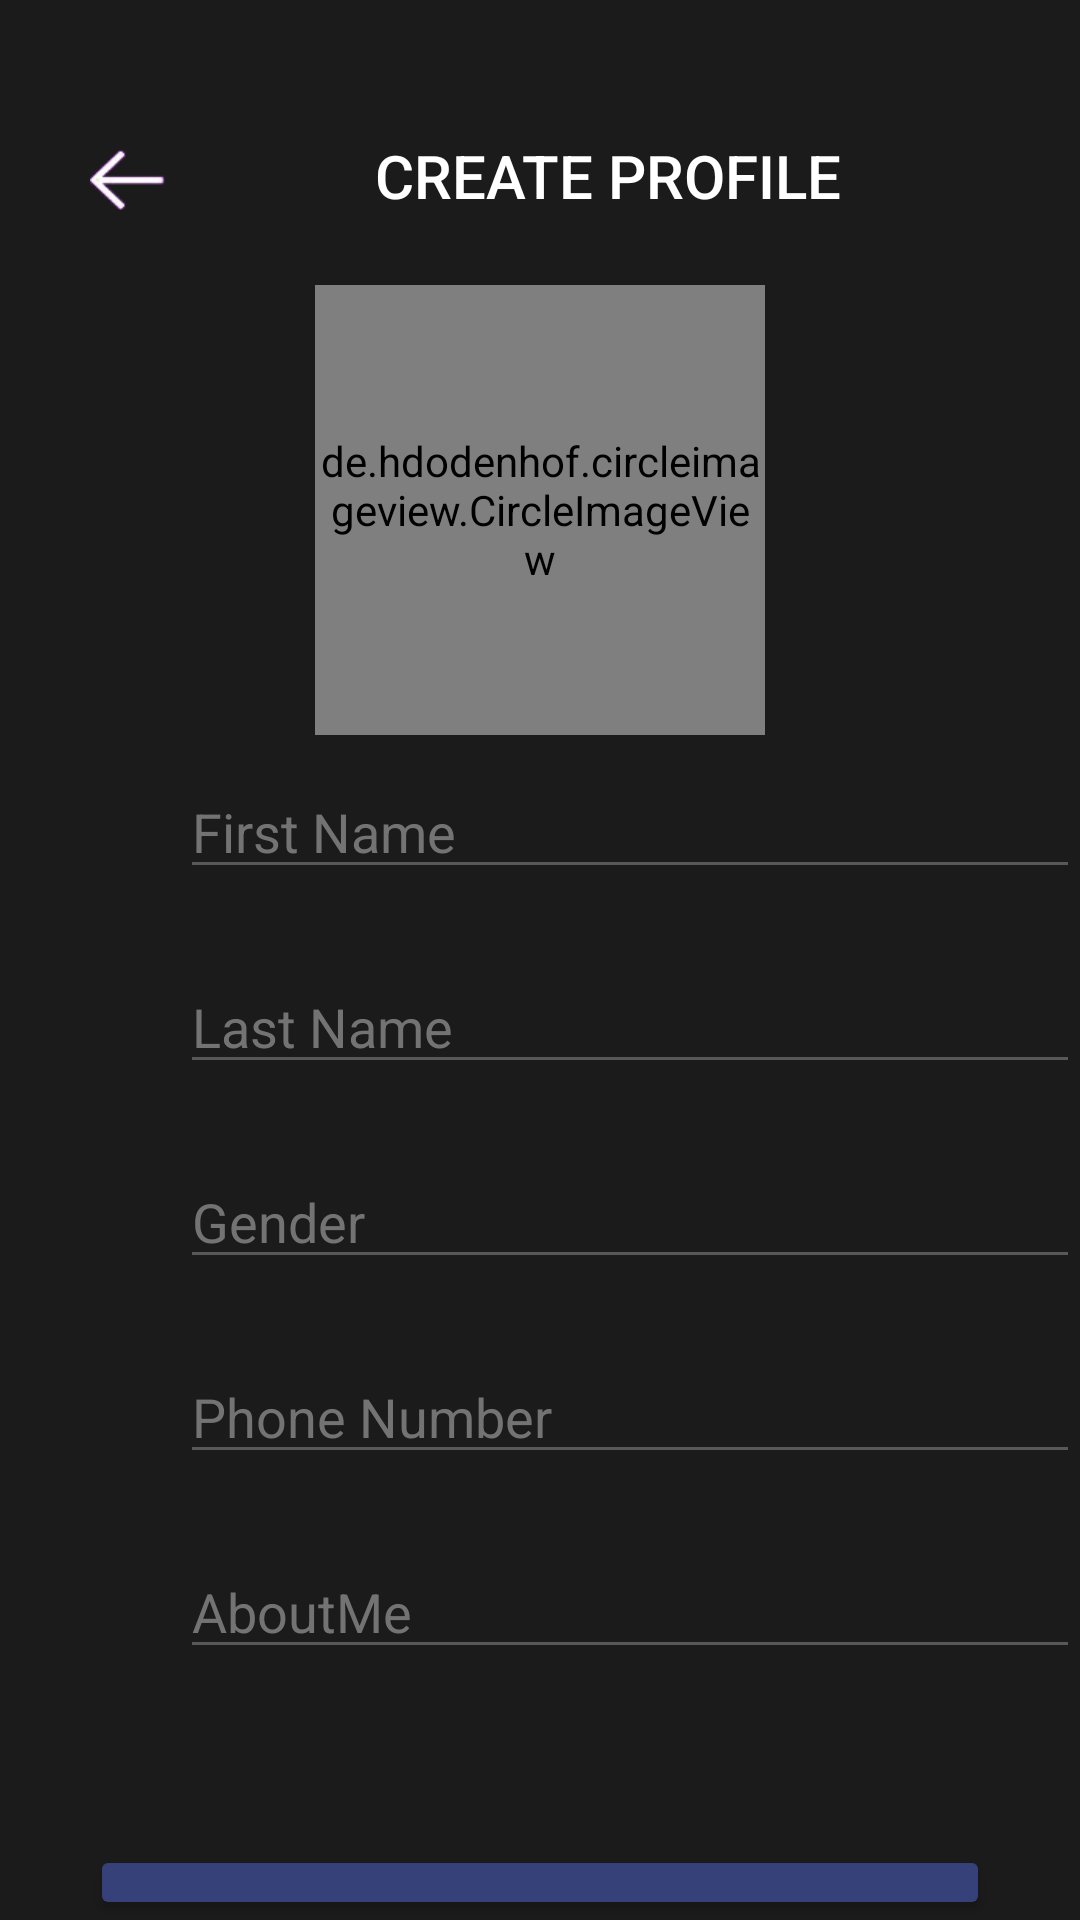

Write the Android layout XML for this screen, with the resource values it uses.
<!-- AndroidManifest.xml: application theme Theme.Assignment_4 -->
<!-- res/layout/activity_create_profile.xml -->
<?xml version="1.0" encoding="utf-8"?>
<RelativeLayout xmlns:android="http://schemas.android.com/apk/res/android"
    xmlns:app="http://schemas.android.com/apk/res-auto"
    xmlns:tools="http://schemas.android.com/tools"
    android:layout_width="match_parent"
    android:layout_height="match_parent"
    tools:context=".CreateProfile"
    android:background="#1c1b1b"
    >
    <android.widget.Button
        android:layout_width="25dp"
        android:layout_height="20dp"
        android:background="@drawable/back_button"
        android:layout_marginTop="50dp"
        android:layout_marginLeft="30dp"
        android:id="@+id/backbtn"
        />

    <TextView
        android:layout_width="wrap_content"
        android:layout_height="wrap_content"
        android:text="CREATE PROFILE"
        android:layout_marginTop="45dp"
        android:layout_marginStart="125dp"
        android:textSize="20dp"
        android:textColor="@color/white"
        android:fontFamily="sans-serif-medium"
        android:id="@+id/CreateProfile"
        />


    <de.hdodenhof.circleimageview.CircleImageView
        android:layout_width="150dp"
        android:layout_height="150dp"
        android:layout_alignTop="@+id/CreateProfile"
        android:layout_centerHorizontal="true"
        android:layout_marginTop="50dp"
        android:id="@+id/dp"
        android:src="@drawable/ic_twotone_photo_camera"
        />

    <EditText
        android:id="@+id/FirstName"
        android:layout_width="300dp"
        android:layout_height="wrap_content"
        android:layout_alignTop="@id/dp"
        android:layout_marginStart="60dp"
        android:layout_marginTop="160dp"
        android:backgroundTint="#8C8A8A8A"
        android:ems="10"
        android:hint="First Name"
        android:inputType="textPersonName"
        android:textColorHint="#CC8A8A8A"
        />

    <EditText
        android:id="@+id/LastName"
        android:layout_width="300dp"
        android:layout_height="wrap_content"
        android:layout_alignTop="@+id/FirstName"
        android:layout_marginStart="60dp"
        android:layout_marginTop="65dp"
        android:backgroundTint="#8C8A8A8A"
        android:ems="10"
        android:hint="Last Name"
        android:inputType="textPersonName"
        android:textColorHint="#CC8A8A8A" />

    <EditText
        android:id="@+id/Gender"
        android:layout_width="300dp"
        android:layout_height="wrap_content"
        android:layout_alignTop="@+id/LastName"
        android:layout_marginStart="60dp"
        android:layout_marginTop="65dp"
        android:backgroundTint="#8C8A8A8A"
        android:ems="10"
        android:hint="Gender"
        android:inputType="textCapCharacters"
        android:textColorHint="#CC8A8A8A" />

    <EditText
        android:id="@+id/phoneNo"
        android:layout_width="300dp"
        android:layout_height="wrap_content"
        android:layout_alignTop="@+id/Gender"
        android:layout_marginStart="60dp"
        android:layout_marginTop="65dp"
        android:backgroundTint="#8C8A8A8A"
        android:ems="10"
        android:hint="Phone Number"
        android:inputType="phone"
        android:textColorHint="#CC8A8A8A" />

    <EditText
        android:id="@+id/AboutMe"
        android:layout_width="300dp"
        android:layout_height="wrap_content"
        android:layout_alignTop="@+id/phoneNo"
        android:layout_marginStart="60dp"
        android:layout_marginTop="65dp"
        android:backgroundTint="#8C8A8A8A"
        android:ems="10"
        android:hint="AboutMe"
        android:inputType="text"
        android:textColorHint="#CC8A8A8A" />


    <android.widget.Button
        android:id="@+id/post"
        android:layout_width="300dp"
        android:layout_height="60dp"
        android:layout_alignTop="@+id/AboutMe"
        android:layout_centerHorizontal="true"
        android:layout_marginTop="100dp"
        android:backgroundTint="#36417A"
        android:text="Create"
        android:textSize="20sp" />

</RelativeLayout>
<!-- resources referenced by this layout -->
<resources>
  <!-- drawable back_button: png bitmap (drawable-v24, 21226 bytes) -->
  <style name="Theme.Assignment_4" parent="Theme.MaterialComponents.DayNight.NoActionBar">
          
          <item name="colorPrimary">@color/purple_500</item>
          <item name="colorPrimaryVariant">@color/purple_700</item>
          <item name="colorOnPrimary">@color/white</item>
          
          <item name="colorSecondary">@color/teal_200</item>
          <item name="colorSecondaryVariant">@color/teal_700</item>
          <item name="colorOnSecondary">@color/black</item>
          
          <item name="android:statusBarColor" tools:targetApi="l">?attr/colorPrimaryVariant</item>
          
      </style>
  <!-- not gathered from this repository: default colours our renderer supplied (Android Studio template values) -->
  <color name="purple_500">#FF6200EE</color>
  <color name="purple_700">#FF3700B3</color>
  <color name="teal_200">#FF03DAC5</color>
  <color name="teal_700">#FF018786</color>
  <color name="black">#FF000000</color>
  <color name="white">#FFFFFFFF</color>
</resources>
